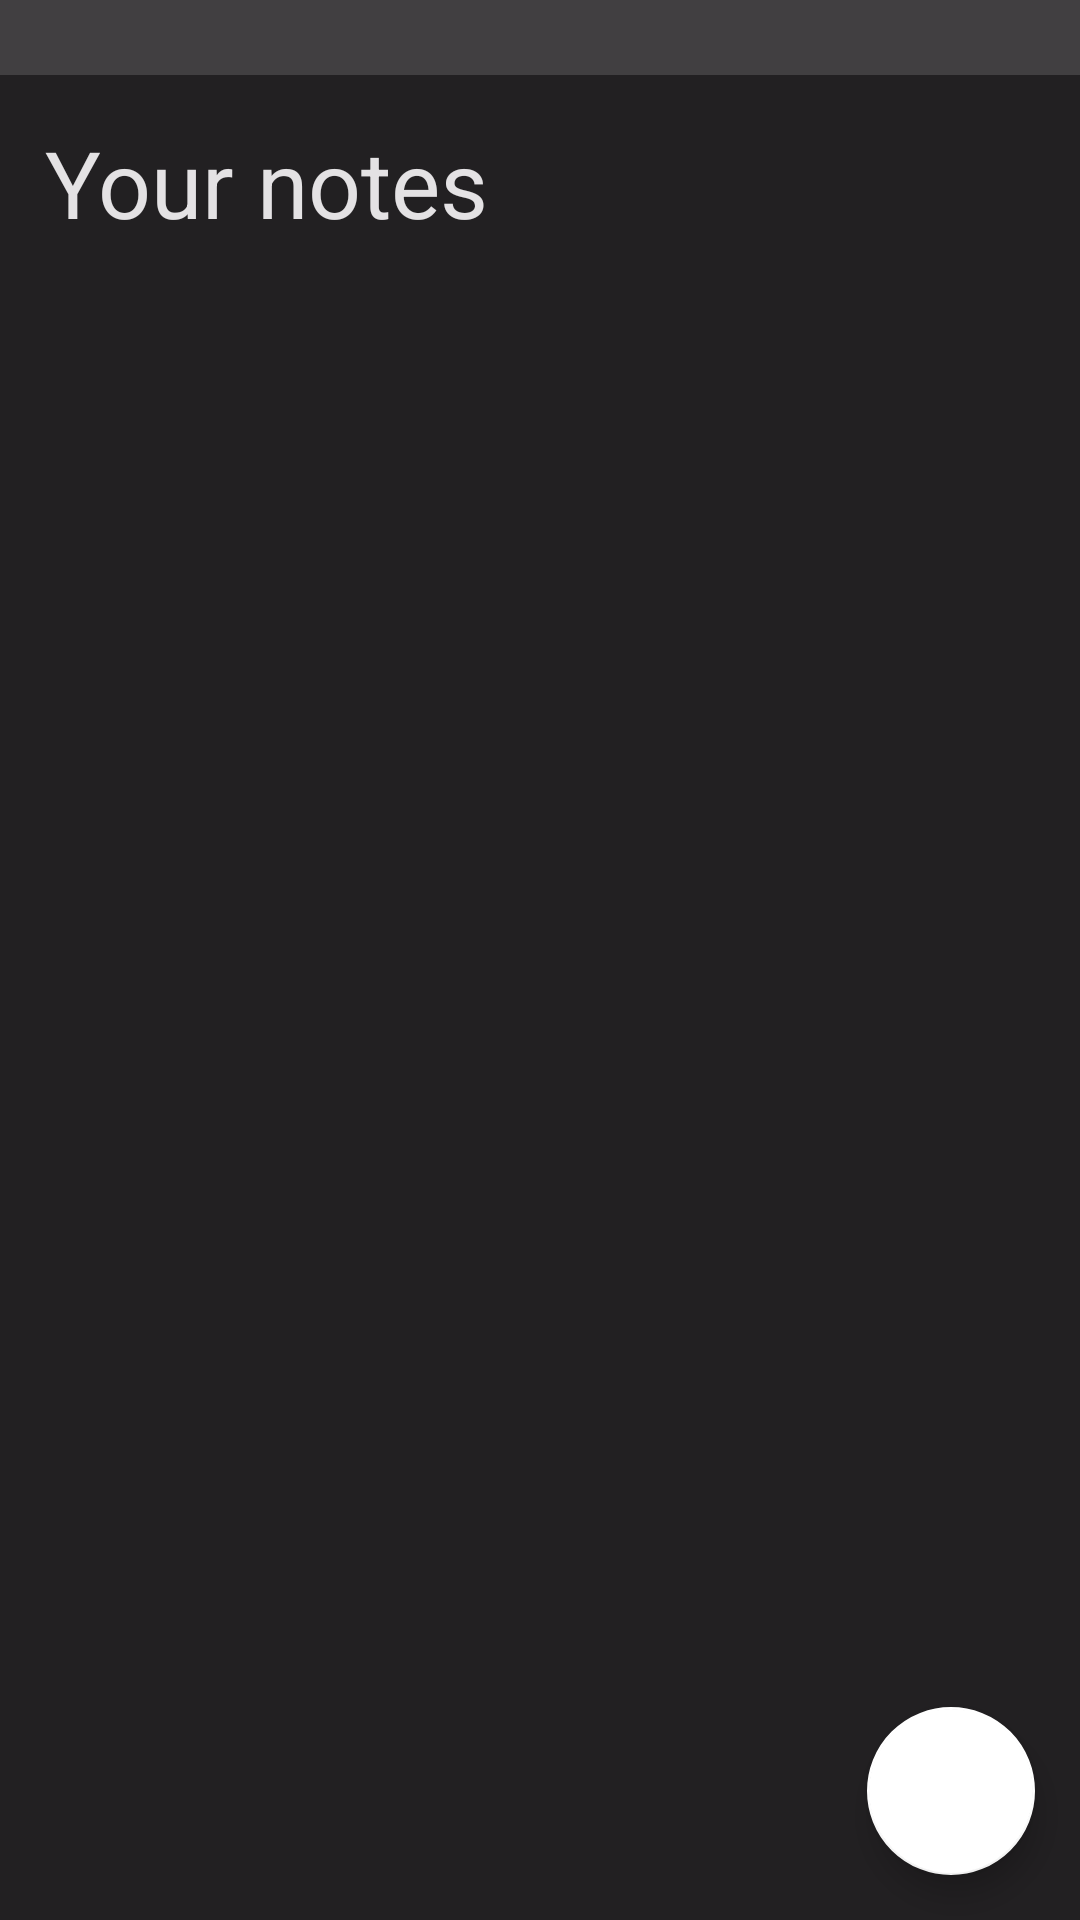

Layout XML and referenced resources for this Android screen:
<!-- AndroidManifest.xml: application theme Theme.Notes -->
<!-- res/layout/activity_main.xml -->
<?xml version="1.0" encoding="utf-8"?>
<androidx.constraintlayout.widget.ConstraintLayout
    xmlns:android="http://schemas.android.com/apk/res/android"
    xmlns:app="http://schemas.android.com/apk/res-auto"
    xmlns:tools="http://schemas.android.com/tools"
    android:layout_width="match_parent"
    android:layout_height="match_parent"
    tools:context=".MainActivity"
    android:background="@color/black">

    <View
        android:id="@+id/view"
        android:layout_width="match_parent"
        android:layout_height="25dp"
        android:background="@color/statusBar"
        app:layout_constraintStart_toStartOf="parent"
        app:layout_constraintTop_toTopOf="parent" />

    <TextView
        android:id="@+id/textView"
        android:layout_width="wrap_content"
        android:layout_height="wrap_content"
        android:layout_marginStart="15dp"
        android:layout_marginTop="15dp"
        android:text="Your notes"
        android:textColor="@color/text"
        android:textSize="31sp"
        app:layout_constraintLeft_toLeftOf="parent"
        app:layout_constraintTop_toBottomOf="@+id/view" />

    <androidx.recyclerview.widget.RecyclerView
        android:id="@+id/recyclerView"
        android:layout_width="match_parent"
        android:layout_height="0dp"
        android:layout_marginTop="30dp"
        android:paddingHorizontal="15dp"
        android:overScrollMode="never"
        app:layout_constraintBottom_toBottomOf="parent"
        app:layout_constraintTop_toBottomOf="@+id/textView"
        tools:listitem="@layout/item_note"/>

    <com.google.android.material.floatingactionbutton.FloatingActionButton
        android:id="@+id/addFab"
        android:layout_width="wrap_content"
        android:layout_height="wrap_content"
        android:layout_margin="15dp"
        android:src="@drawable/ic_add"
        app:layout_constraintBottom_toBottomOf="parent"
        app:layout_constraintEnd_toEndOf="parent"
        android:contentDescription="TODO" />

</androidx.constraintlayout.widget.ConstraintLayout>
<!-- res/layout/item_note.xml (included above) -->
<?xml version="1.0" encoding="utf-8"?>
<androidx.constraintlayout.widget.ConstraintLayout xmlns:android="http://schemas.android.com/apk/res/android"
    xmlns:app="http://schemas.android.com/apk/res-auto"
    xmlns:tools="http://schemas.android.com/tools"
    android:layout_width="match_parent"
    android:layout_height="wrap_content"
    android:background="@drawable/round_background"
    android:backgroundTint="#E3F89B"
    android:layout_marginBottom="15dp"
    android:padding="15dp">

    <TextView
        android:id="@+id/title"
        android:layout_width="match_parent"
        android:layout_height="wrap_content"
        android:text="Beacon is Life"
        android:textColor="@color/title"
        android:textSize="17sp"
        android:textStyle="bold"
        app:layout_constraintStart_toStartOf="parent"
        app:layout_constraintTop_toTopOf="parent" />

    <TextView
        android:id="@+id/content"
        android:layout_width="match_parent"
        android:layout_height="wrap_content"
        android:layout_marginTop="10dp"
        android:layout_marginEnd="55dp"
        android:text="Beacon is Life"
        android:textColor="@color/content"
        android:textSize="15sp"
        app:layout_constraintStart_toStartOf="parent"
        app:layout_constraintTop_toBottomOf="@+id/title" />

    <ImageView
        android:id="@+id/deleteBtn"
        android:layout_width="wrap_content"
        android:layout_height="wrap_content"
        android:src="@drawable/ic_delete"
        app:tint="@color/black"
        app:layout_constraintBottom_toBottomOf="parent"
        app:layout_constraintEnd_toEndOf="parent" />

</androidx.constraintlayout.widget.ConstraintLayout>
<!-- resources referenced by this layout -->
<resources>
  <color name="black">#222022</color>
  <color name="content">#CD222022</color>
  <color name="statusBar">#413F41</color>
  <color name="text">#E4E2E4</color>
  <color name="title">#E6222022</color>
  <style name="Theme.Notes" parent="Theme.MaterialComponents.DayNight.NoActionBar">
          
          <item name="colorPrimary">@color/purple_500</item>
          <item name="colorPrimaryVariant">@color/statusBar</item>
          <item name="colorOnPrimary">@color/white</item>
          
          <item name="colorSecondary">@color/white</item>
          <item name="colorSecondaryVariant">@color/teal_700</item>
          <item name="colorOnSecondary">@color/black</item>
          
          <item name="android:statusBarColor" tools:targetApi="l">?attr/colorPrimaryVariant</item>
          
          <item name="otpViewStyle">@style/OtpWidget.OtpView</item>
      </style>
  <color name="purple_500">#FF6200EE</color>
  <color name="white">#FFFFFF</color>
  <color name="teal_700">#FF018786</color>
</resources>
